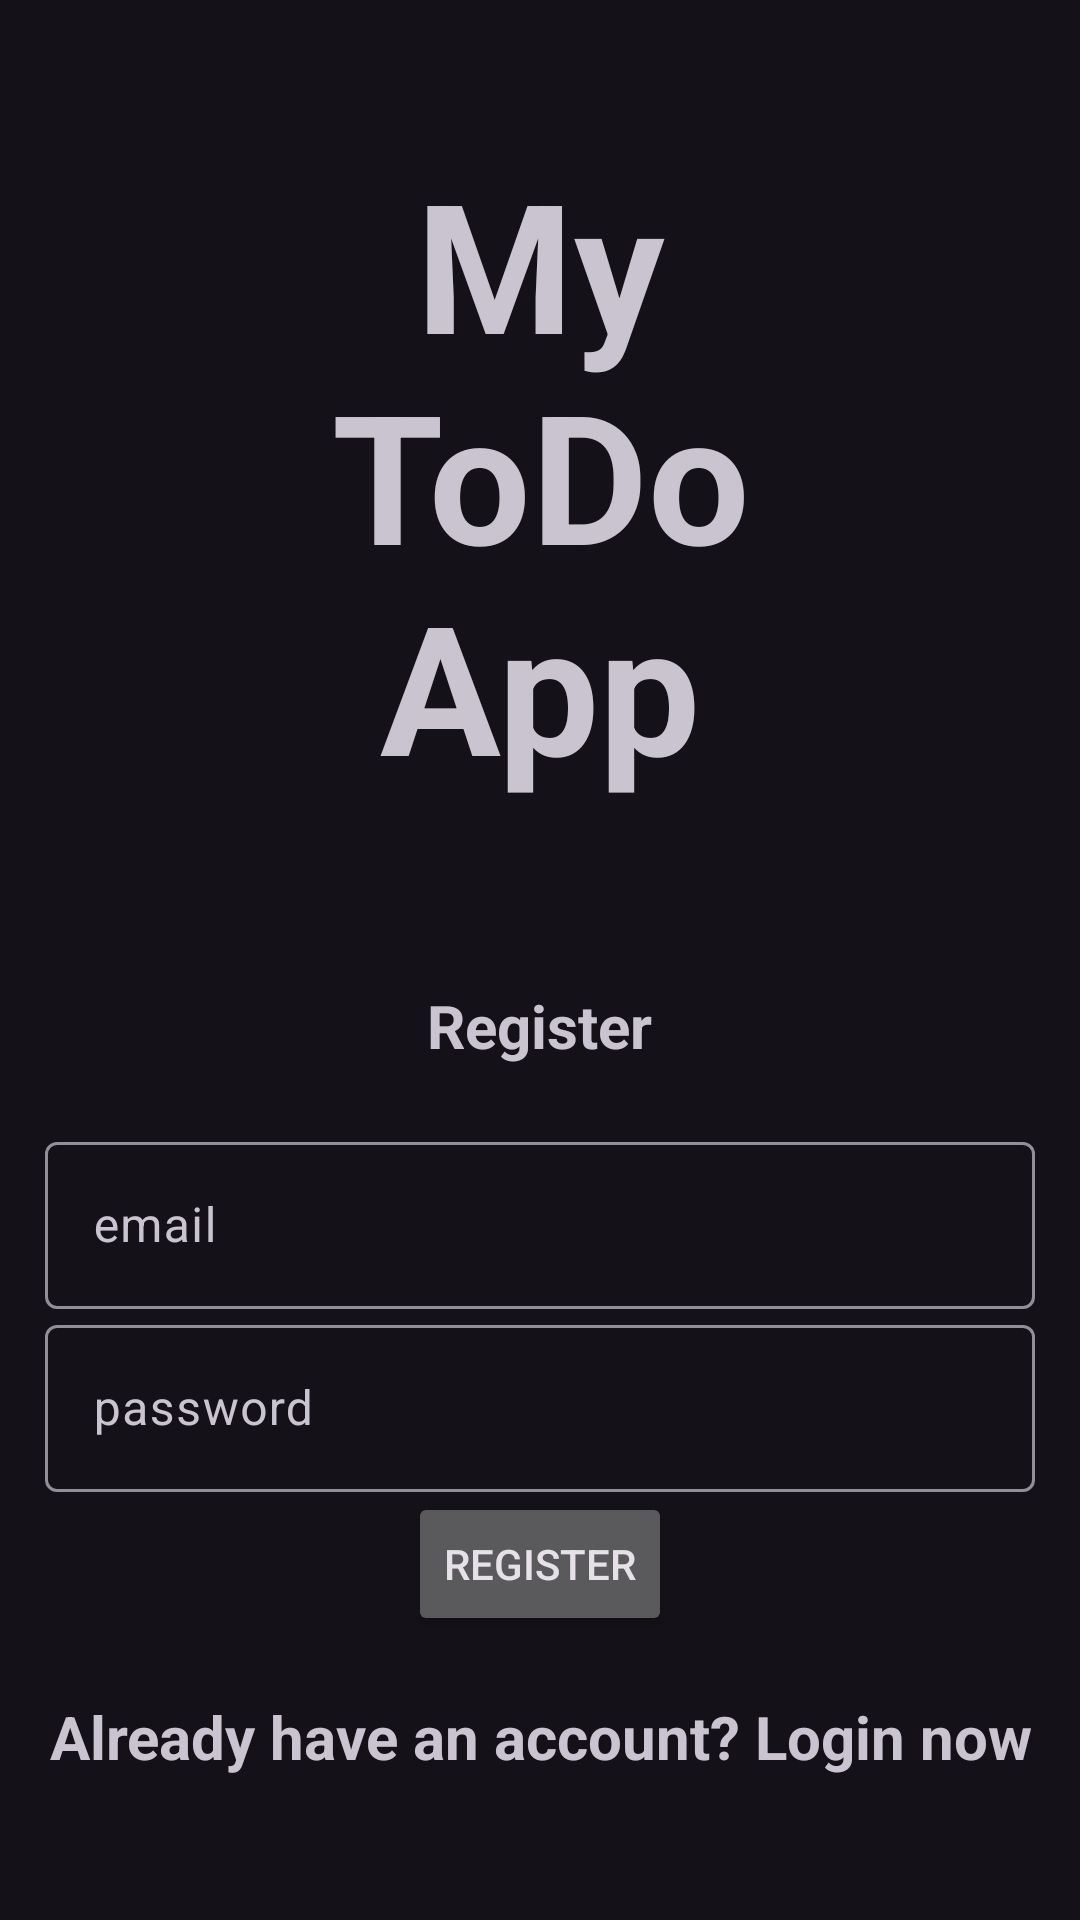

The Android layout XML behind this screen, and the referenced resources:
<!-- AndroidManifest.xml: application theme Theme.Material3.Dark -->
<!-- res/layout/activity_register.xml -->
<?xml version="1.0" encoding="utf-8"?>
<LinearLayout xmlns:android="http://schemas.android.com/apk/res/android"
    xmlns:app="http://schemas.android.com/apk/res-auto"
    xmlns:tools="http://schemas.android.com/tools"
    android:id="@+id/main"
    android:layout_width="match_parent"
    android:orientation="vertical"
    android:gravity="center"
    android:layout_height="match_parent"
    android:padding="15dp"
    tools:context=".auth.Register">

    <TextView
        android:layout_width="160dp"
        android:layout_height="wrap_content"
        android:layout_gravity="center"
        android:text="@string/app_title"
        android:textSize="60sp"
        android:textStyle="bold"
        android:gravity="center_horizontal"
        android:layout_marginBottom="60dp"/>

    <TextView
        android:id="@+id/textView"
        android:textSize="20sp"
        android:textStyle="bold"
        android:gravity="center"
        android:layout_marginBottom="20dp"
        android:layout_width="wrap_content"
        android:layout_height="wrap_content"
        android:text="@string/register" />

    <com.google.android.material.textfield.TextInputLayout
        android:layout_width="match_parent"
        android:layout_height="wrap_content">
        <com.google.android.material.textfield.TextInputEditText
            android:id="@+id/email"
            android:hint="@string/email"
            android:layout_width="match_parent"
            android:layout_height="wrap_content"/>
    </com.google.android.material.textfield.TextInputLayout>

    <com.google.android.material.textfield.TextInputLayout
        android:layout_width="match_parent"
        android:layout_height="wrap_content">
        <com.google.android.material.textfield.TextInputEditText
            android:id="@+id/password"
            android:hint="@string/password"
            android:layout_width="match_parent"
            android:layout_height="wrap_content"/>
    </com.google.android.material.textfield.TextInputLayout>

    <ProgressBar
        android:id="@+id/progressBar"
        android:visibility="gone"
        android:layout_width="wrap_content"
        android:layout_height="wrap_content"/>

    <Button
        android:id="@+id/registerButton"
        android:layout_width="wrap_content"
        android:layout_height="wrap_content"
        android:text="@string/register" />

    <TextView
        android:textStyle="bold"
        android:textSize="20sp"
        android:gravity="center"
        android:layout_marginTop="20dp"
        android:id="@+id/loginNow"
        android:text="@string/already_account"
        android:layout_width="match_parent"
        android:layout_height="wrap_content"/>

</LinearLayout>
<!-- resources referenced by this layout -->
<resources>
  <string name="already_account">Already have an account? Login now</string>
  <string name="app_title">My ToDo App</string>
  <string name="email">email</string>
  <string name="password">password</string>
  <string name="register">Register</string>
</resources>
